Photos from the image-classification dataset "images" in the GitHub repository dontlikejs/data. Its 3 classes are: moderate fog, thick fog, thin fog.

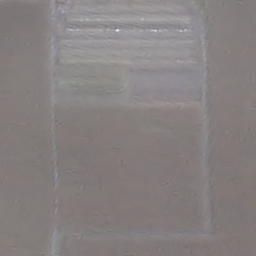
Label: moderate fog

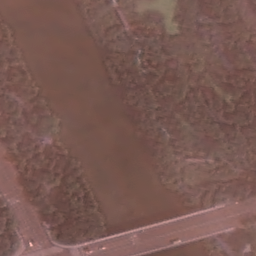
Label: thin fog

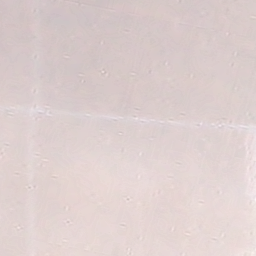
Label: thick fog

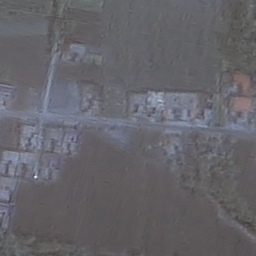
Label: thin fog

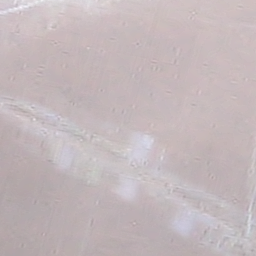
Label: thick fog

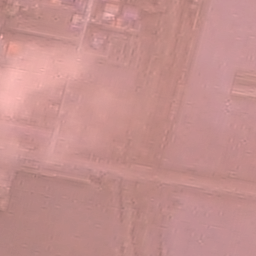
Label: moderate fog
